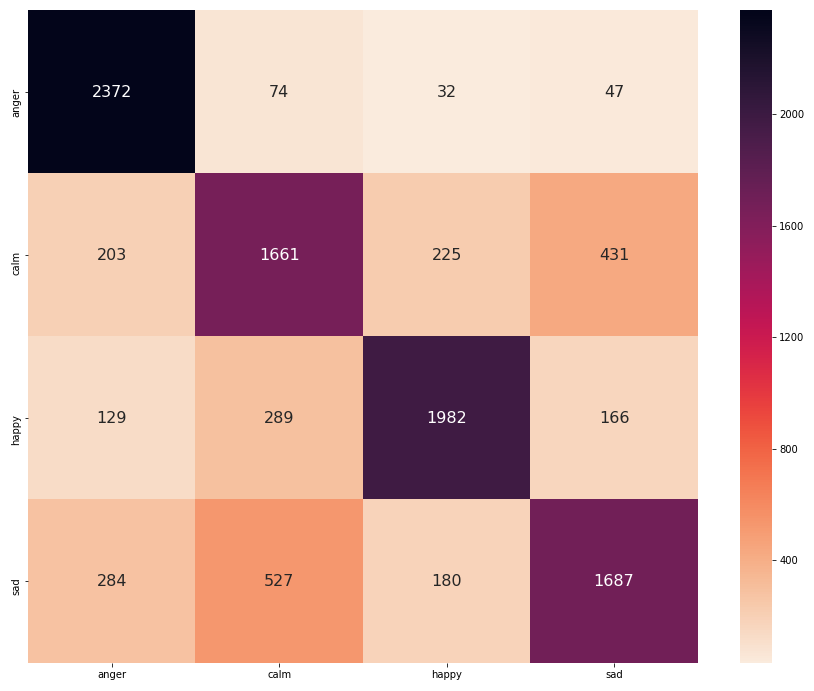

The data file committed next to this chart (first rows):
, 0, 1, 2, 3
0, 2372, 74, 32, 47
1, 203, 1661, 225, 431
2, 129, 289, 1982, 166
3, 284, 527, 180, 1687
